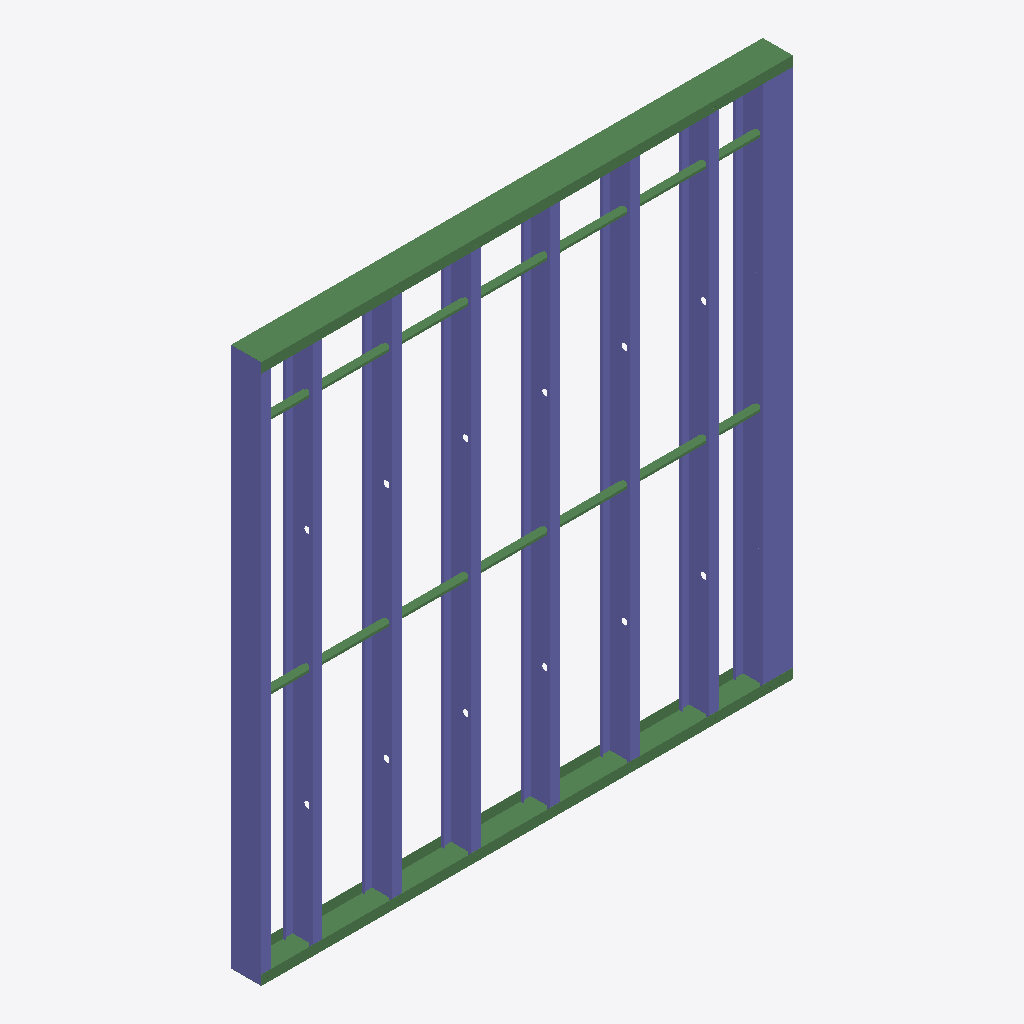
Isometric view of an IFC building model (IFC-SPF (STEP), schema IFC2X3, length unit inch), seen from the south-west, elements coloured by IFC class: 10 columns (violet), 4 beams (green).
Extent 2.7 m × 0.2 m × 2.8 m (x, y, z). Storeys (3): 1ST FLOOR at 0.00 m; 2ND FLOOR at 3.05 m; 3RD FLOOR at 6.09 m. Elements (14): 10 IfcColumn, 4 IfcBeam.

HEADER;
FILE_DESCRIPTION(('ViewDefinition [CoordinationView]'),'2;1');
FILE_NAME('','2026-07-30T11:55:11',(''),(''),'IfcOpenShell 0.8.5-1c5b825','IfcOpenShell 0.8.5-1c5b825','');
FILE_SCHEMA(('IFC2X3'));
ENDSEC;
DATA;
#39=IFCPROJECT('1fNaWq34f2TBt175du9CYN',#8,'Research Case Study','Anonymized IFC dataset',$,$,$,(#14),#38);
#46=IFCSITE('0f065DEfX05gp0ga9KZl1o',#8,'Research Site','Anonymized',$,#44,$,$,.ELEMENT.,$,$,$,$,#45);
#50=IFCBUILDING('2Pt80YxEH7VfJoeCvgEBMJ',#8,'Research Building','Anonymized',$,#48,$,$,.ELEMENT.,$,$,#49);
#52=IFCBUILDINGSTOREY('0kpl7$QzT2kvliymPcr_Tv',#8,'1ST FLOOR',$,$,#51,$,$,.ELEMENT.,0.0);
#54=IFCBUILDINGSTOREY('0hHk2hg1TC7xAgKSbIOINe',#8,'3RD FLOOR',$,$,#53,$,$,.ELEMENT.,239.75);
#56=IFCBUILDINGSTOREY('1VQy8FbWvAjecA0VlIT9ne',#8,'2ND FLOOR',$,$,#55,$,$,.ELEMENT.,120.0);
#8607=IFCCOLUMN('1E1F1ey3P8D8LCl3O0VlTx',#8,'600S200-43',$,$,#7475,#8606,'1');
#7470=IFCBEAM('1cLQEkV2LFWPajg$Ac9FDe',#8,'600T200-43',$,$,#2378,#7469,'1');
#17970=IFCCOLUMN('3m9y9g_CHEWO8x65VsRDkm',#8,'600S200-43',$,$,#15842,#17969,'1');
#15837=IFCCOLUMN('2vq3M$oVz258JTQarw$YXP',#8,'600S200-43',$,$,#13709,#15836,'1');
#30808=IFCCOLUMN('2JAEE3lgX7q8XniZ3vG8JF',#8,'600S200-43',$,$,#28680,#30807,'1');
#24369=IFCCOLUMN('2fVuwkgvLDGuxe_X56jWZe',#8,'600S200-43',$,$,#22241,#24368,'1');
#22236=IFCCOLUMN('06OWdOSuX9PuKRR$c8LXiT',#8,'600S200-43',$,$,#20108,#22235,'1');
#20103=IFCCOLUMN('1Eq9iT1JP8wh9sMWKqxo$r',#8,'600S200-43',$,$,#17975,#20102,'1');
#26502=IFCCOLUMN('0FTjlV9gf9iQ0XoFe64O0K',#8,'600S200-43',$,$,#24374,#26501,'1');
#13704=IFCBEAM('1OQsDKhKvDr8QpiI5Xt08A',#8,'600T200-43',$,$,#8612,#13703,'1');
#28675=IFCCOLUMN('3S_NpOSR58xQlPbehNHlar',#8,'600S200-43',$,$,#26547,#28674,'1');
#2373=IFCCOLUMN('0pC7OPstjB28Q3D0n_TbHP',#8,'600S200-43',$,$,#244,#2372,'1');
#26528=IFCBEAM('0U9ZDUl652sRSVXon8qMt_',#8,'150U50-54',$,$,#26507,#26527,'1');
#26542=IFCBEAM('1CnYXJgKTF$PtW$gh4eLVp',#8,'150U50-54',$,$,#26533,#26541,'1');
ENDSEC;
